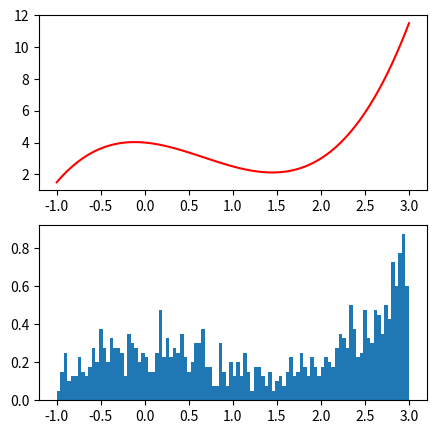

Recreate this plot in Python.
#!/usr/bin/env python
import numpy as np
import matplotlib.pyplot as plt

def some_function(v):
    return v**3 - 2*v**2 - 0.5*v + 4


def gen_sample(n):
    rng = np.random.default_rng(2021)
    sample = []
    while n > 0:
        u = rng.uniform(-1, 3, 1)[0] # from [-1,3]
        e = some_function(u)
        t = rng.uniform(0, maxtarget, 1)[0] # from [-1,3]
        if e > t:
           n -= 1 
           sample.append(u)
    return sample


smpsize = 100
x = np.linspace(-1, 3, smpsize)
y = np.array([some_function(i) for i in x])

maxtarget = y.max()
generated = gen_sample(1000)

fig, (ax1, ax2) = plt.subplots(2, 1, figsize=(5, 5))
ax1.plot(x, y, color='r')
ax2.hist(generated, bins=100, range=(-1, 3), density=True)
plt.show()

